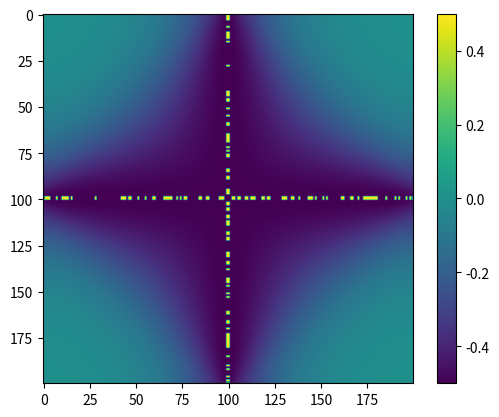

Reproduce this figure in Python.
"""
[redacted]

 Calculate Hybrid Wannier centers from Analytical solutions
"""


import numpy as np
from math import pi
import matplotlib.pyplot as plt


def u1(kx, ky, kz):
    """First component of eigenvector"""
    lamb = np.sqrt(
        np.power(np.sin(kx), 2) + t**2 * np.power(np.sin(ky), 2)
        + np.power(np.sin(kz), 2) + np.power(
            np.cos(kx) + np.cos(ky) + np.cos(kz) + h, 2))
    return np.divide(np.sin(kz) - 1j * (
            np.cos(kx) + np.cos(ky) + np.cos(kz) + h), lamb)


def u2(kx, ky, kz):
    """Second component of eigenvector"""
    lamb = np.sqrt(
        np.power(np.sin(kx), 2) + t**2 * np.power(np.sin(ky), 2)
        + np.power(np.sin(kz), 2) + np.power(
            np.cos(kx) + np.cos(ky) + np.cos(kz) + h, 2))
    return np.divide(-np.sin(kx) + 1j * t * np.sin(ky), lamb)


def overlap(kx, ky, kz1, kz2):
    """Calculate overlap between two neighbor wavevectors <u_k|u_k+dk>"""
    return (np.conj(u1(kx, ky, kz1)) * u1(kx, ky, kz2)
            + np.conj(u2(kx, ky, kz1)) * u2(kx, ky, kz2))


# parameters
t = 1
h = 1  # critical point

Nx = 100
Ny = 100
Nz = 200

# Set Kx, Ky values
Kx = np.linspace(pi, 2 * pi, Nx)
Ky = np.linspace(pi, 2 * pi, Ny)

# Remove values where determinant is zero
# Kx = Kx[1:Nx - 1]
# Ky = Ky[1:Ny - 1]

# Add second part of BZ
Kx = np.concatenate((Kx - pi, Kx), axis=None)
Ky = np.concatenate((Ky - pi, Ky), axis=None)
print(Kx.shape)

# Make coordinates in BZ
[Kkx, Kky] = np.meshgrid(Kx, Ky, indexing='ij')

# Calculate the product of overlaps for kz from 0 to 2pi
prodM = 1
for nkz in range(Nz):
    Kz1 = nkz * 2 * pi / Nz
    Kz2 = (nkz + 1) * 2 * pi / Nz
    prodM *= overlap(Kkx, Kky, Kz1, Kz2)

# Calculate hybrid wannier center from product of overlaps
zCenter = -np.imag(np.log(prodM)) / 2 / pi

# Plot the wannier centers as a function of Kx, Ky
fig = plt.figure()
plt.imshow(zCenter)
plt.colorbar()
plt.show()
